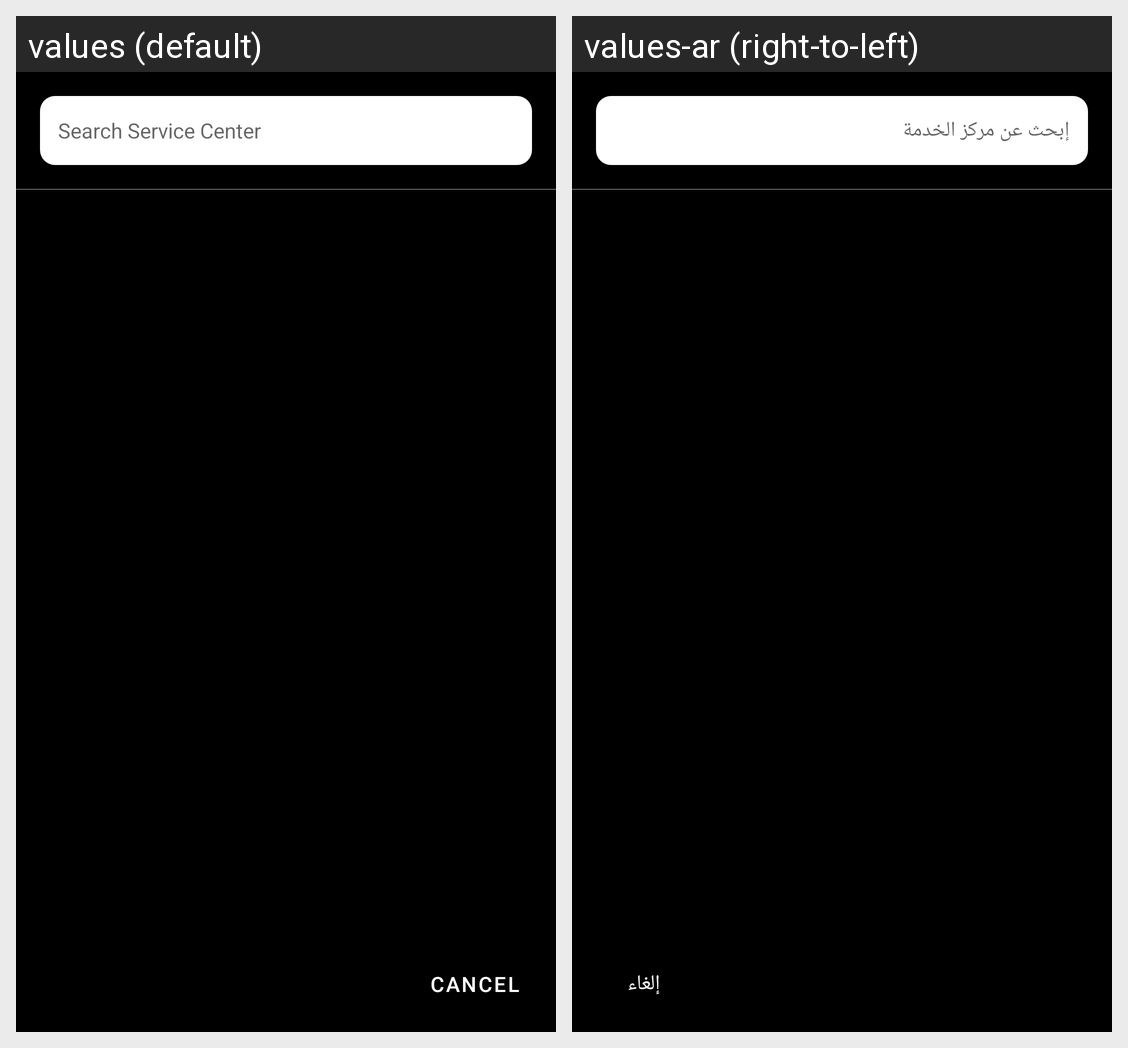

This grid shows one Android layout under two languages. Give, for every string resource on the screen, its name, the default text and each shown locale's text.
Android screen res/layout/searchable_dialog.xml rendered under 2 locales, left to right: values (default), values-ar (right-to-left). Device: Nexus 5 (rendered at 1080×1920; each locale shown at half size, 540×960, under a caption strip naming it); theme Theme.Kia.
Strings drawn on this screen, with the default value and each locale's value (text and hints the layout hard-codes, and strings that could not be matched under every locale, appear in the picture but are not listed):

search_service
  values: Search Service Center
  values-ar: إبحث عن مركز الخدمة

cancel
  values: Cancel
  values-ar: إلغاء
